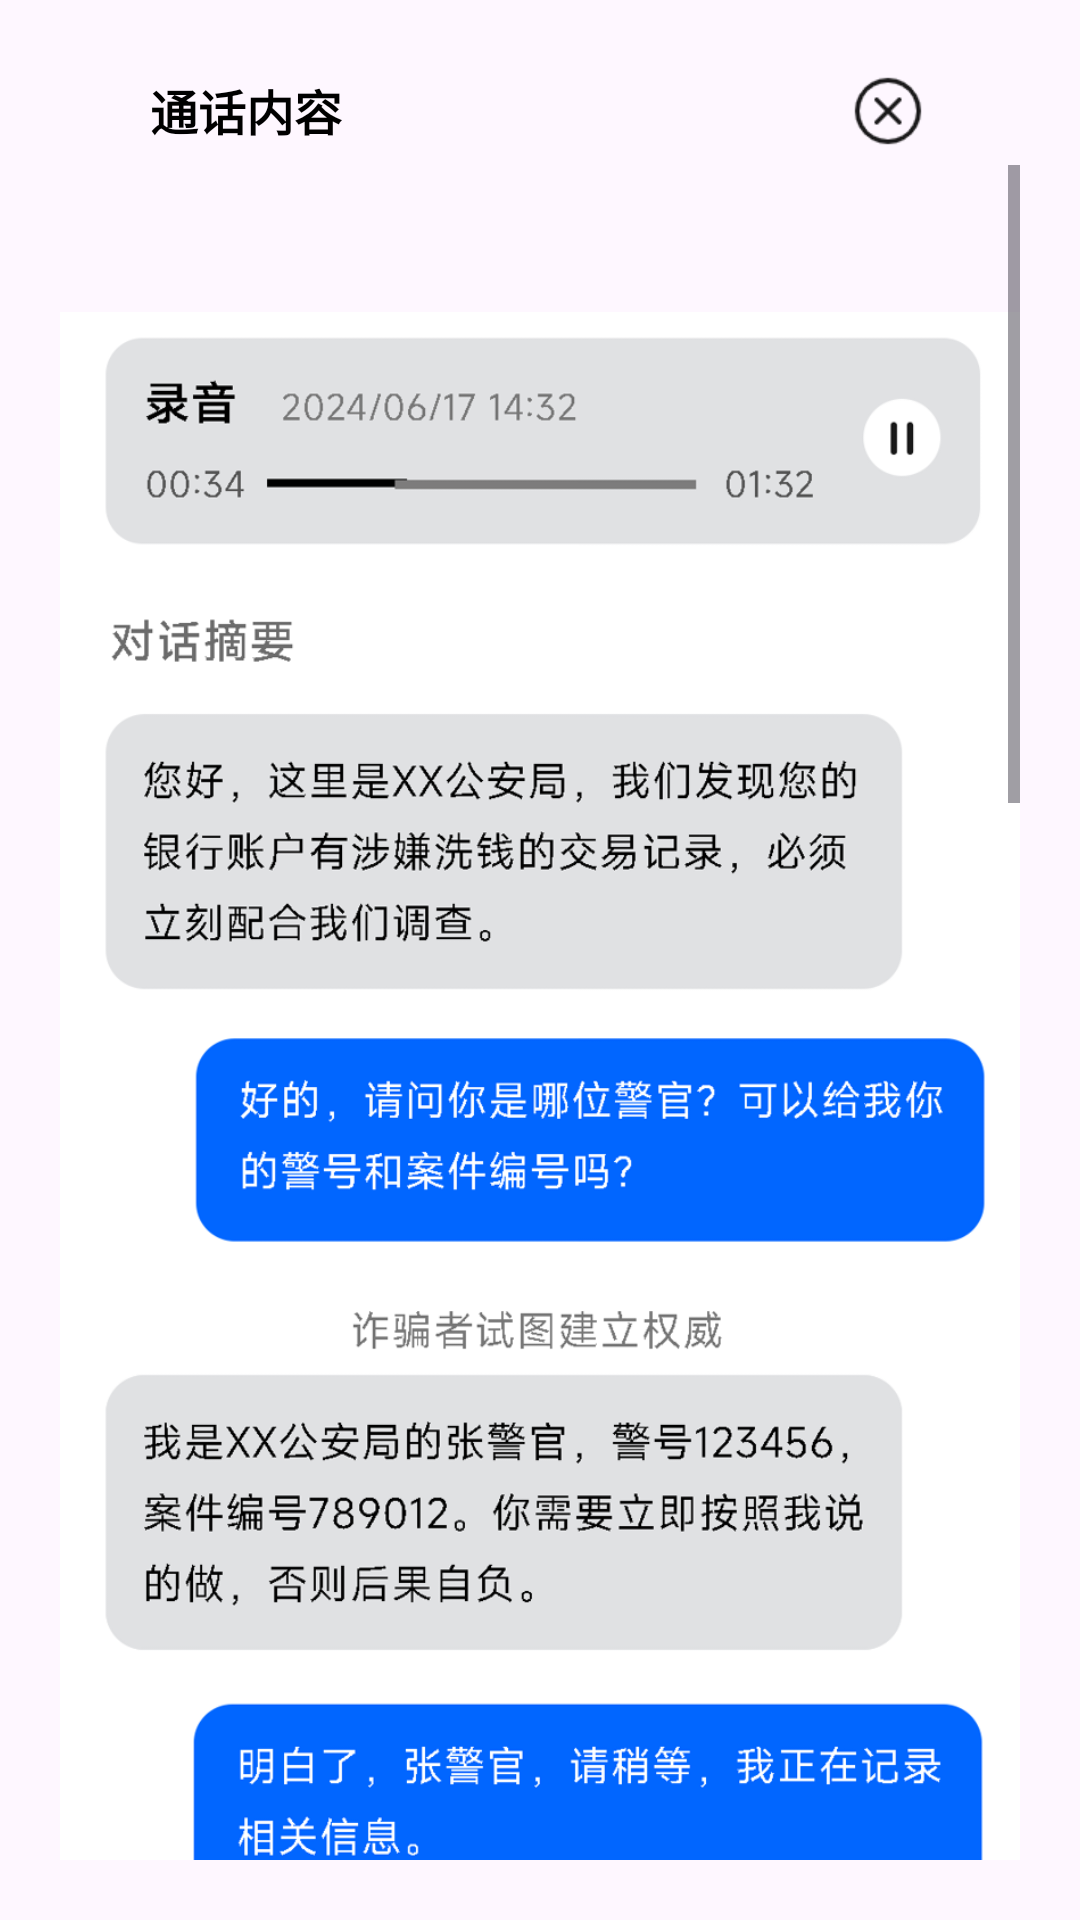

Reconstruct the res/layout file that produces this screen, plus the resources it refers to.
<!-- AndroidManifest.xml: application theme Theme.OmniGuardAI -->
<!-- res/layout/msg_content.xml -->
<?xml version="1.0" encoding="utf-8"?>
<androidx.constraintlayout.widget.ConstraintLayout xmlns:android="http://schemas.android.com/apk/res/android"
    xmlns:app="http://schemas.android.com/apk/res-auto"
    xmlns:tools="http://schemas.android.com/tools"
    android:layout_width="match_parent"
    android:layout_height="match_parent"
    tools:context=".MsgContentActivity">
    <LinearLayout
        android:layout_width="match_parent"
        android:layout_height="match_parent"
        android:orientation="vertical"
        tools:layout_editor_absoluteX="1dp"
        tools:layout_editor_absoluteY="1dp">

        <LinearLayout
            android:layout_width="match_parent"
            android:layout_height="0dp"
            android:layout_weight="1"
            android:orientation="vertical"
            android:padding="20dp"
            tools:layout_editor_absoluteX="1dp"
            tools:layout_editor_absoluteY="1dp">

            <LinearLayout
                android:layout_width="match_parent"
                android:layout_height="30dp"
                android:layout_marginTop="5dp"
                android:layout_marginLeft="30dp"
                android:layout_marginRight="20dp"
                android:orientation="horizontal">


                <TextView
                    android:id="@+id/textView3"
                    android:layout_width="wrap_content"
                    android:layout_height="wrap_content"
                    android:layout_weight="1"
                    android:text="通话内容"
                    android:textColor="#000000"
                    android:textSize="16dp"
                    android:textStyle="bold" />

                <FrameLayout
                    android:layout_width="0dp"
                    android:layout_height="match_parent"
                    android:layout_weight="1">

                    <ImageView
                        android:id="@+id/img_close"
                        android:layout_width="wrap_content"
                        android:layout_height="24dp"
                        android:layout_gravity="right"
                        app:srcCompat="@drawable/xmark_circle" />
                </FrameLayout>
            </LinearLayout>
            <ScrollView
                android:layout_height="match_parent"
                android:layout_width="match_parent">

                <LinearLayout
                    android:layout_width="match_parent"
                    android:layout_height="match_parent">

                    <ImageView
                        android:id="@+id/imageView2"
                        android:layout_width="wrap_content"
                        android:layout_height="1500dp"
                        app:srcCompat="@drawable/content_image" />
                </LinearLayout>
            </ScrollView>

        </LinearLayout>


    </LinearLayout>
</androidx.constraintlayout.widget.ConstraintLayout>
<!-- resources referenced by this layout -->
<resources>
  <!-- drawable content_image: png bitmap (drawable, 581944 bytes) -->
  <!-- drawable xmark_circle: png bitmap (drawable, 1206 bytes) -->
  <style name="Theme.OmniGuardAI" parent="Base.Theme.OmniGuardAI" />
  <style name="Base.Theme.OmniGuardAI" parent="Theme.Material3.DayNight.NoActionBar">
          
          
      </style>
</resources>
